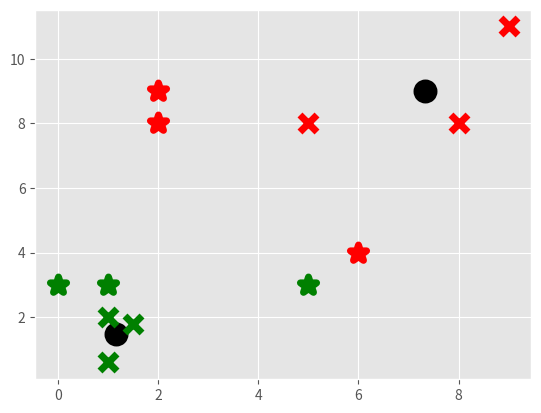

Source code (Python):
import matplotlib.pyplot as plt
import numpy as np
from matplotlib import style

style.use('ggplot')

colors = 10 * ["g", "r", "c", "b", "k"]


class K_Means:
    def __init__(self, k=2, tol=0.001, max_iter=300):
        self._k = k
        self._tol = tol
        self._max_iter = max_iter

    def fit(self, data):
        self._centroids = {}

        for i in range(self._k):
            self._centroids[i] = data[i]

        for i in range(self._max_iter):
            self._classifications = {}
            for i in range(self._k):
                self._classifications[i] = []
            for featureset in data:
                distances = [np.linalg.norm(featureset
                                            - self._centroids[centroid])
                             for centroid in self._centroids]
                classification = distances.index(min(distances))
                self._classifications[classification].append(featureset)

            prev_centroids = dict(self._centroids)
            for classification in self._classifications:
                self._centroids[classification] \
                    = np.average(self._classifications[classification], axis=0)
            optimized = True
            for c in self._centroids:
                original_centroid = prev_centroids[c]
                current_centroid = self._centroids[c]
                if np.sum((current_centroid - original_centroid)
                                  / original_centroid * 100.0) > self._tol:
                    optimized = False
                    break
            if optimized:
                break

    def predict(self, data):
        distances = [np.linalg.norm(data
                                    - self._centroids[centroid])
                     for centroid in self._centroids]
        classification = distances.index(min(distances))
        return classification

X = np.array([[1, 2],
              [1.5, 1.8],
              [5, 8],
              [8, 8],
              [1, 0.6],
              [9, 11]])
# plt.scatter(X[:, 0], X[:, 1], s=150, linewidths=5, zorder=10)
# plt.show()

clf = K_Means()
clf.fit(X)
centroids = clf._centroids
# labels = clf.labels_


for centroid in clf._centroids:
    plt.scatter(clf._centroids[centroid][0], clf._centroids[centroid][1],
                marker="o", color="k", s=150, linewidths=5)

for classification in clf._classifications:
    color = colors[classification]
    print(color)
    for featureset in clf._classifications[classification]:
        plt.scatter(featureset[0], featureset[1], marker="x", color=color,
                    s=150, linewidths=5)

unknowns = np.array([[1, 3],
                     [2, 8],
                     [2, 9],
                     [0, 3],
                     [6, 4],
                     [5, 3],
                     ])

for unknown in unknowns:
    classification = clf.predict(unknown)
    plt.scatter(unknown[0], unknown[1], marker='*',
                color=colors[classification], s=150, linewidths=5)

plt.show()
